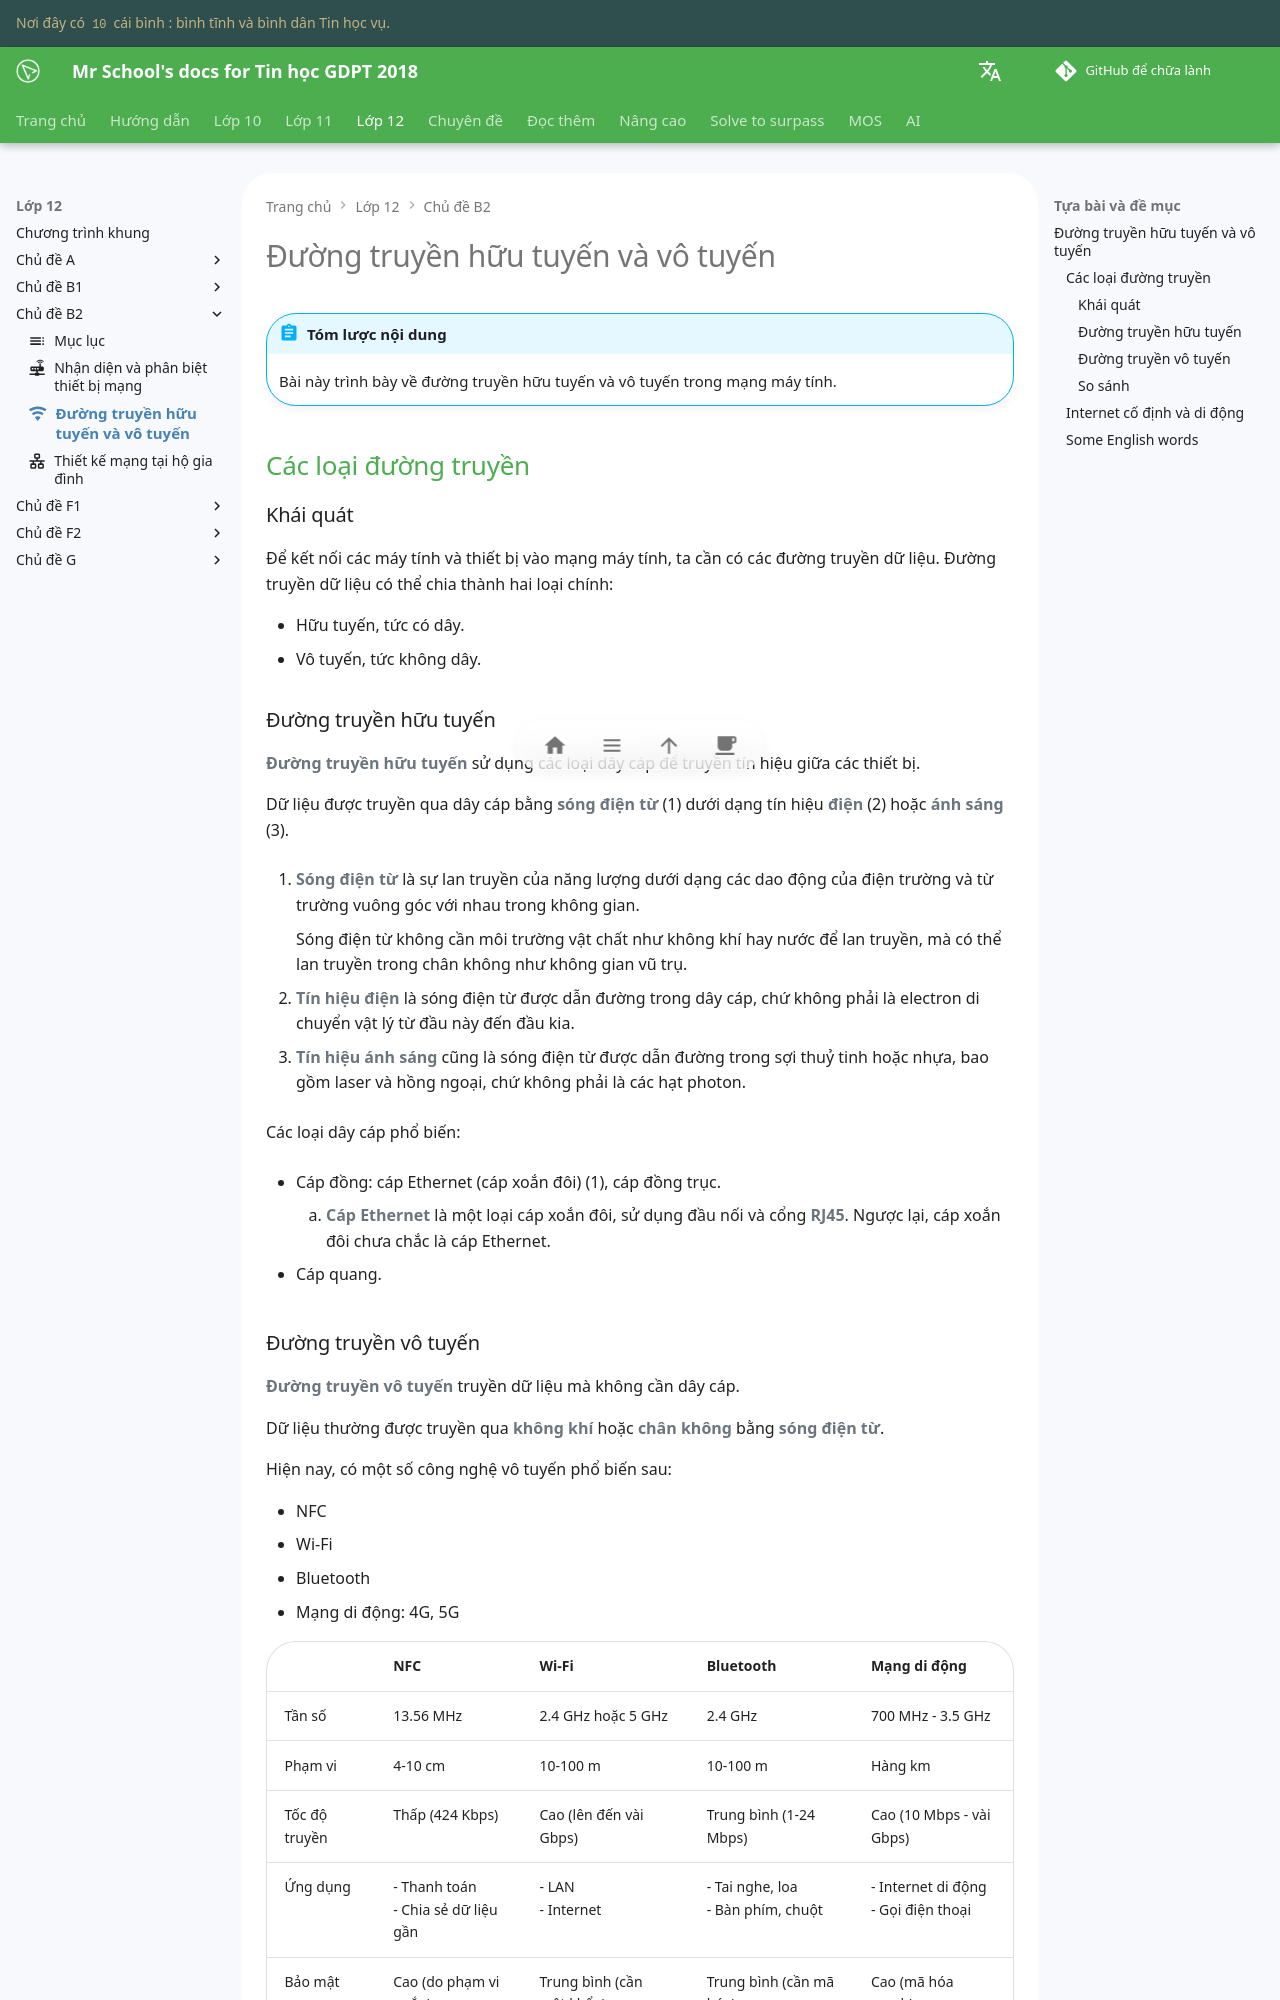

repository: vtchitruong/vtchitruong.github.io · page: grade-12/topic-B2/wired-vs-wireless-transmission/index.html · generator: mkdocs

---
icon: material/wifi
---

# Đường truyền hữu tuyến và vô tuyến

!!! abstract "Tóm lược nội dung"

    Bài này trình bày về đường truyền hữu tuyến và vô tuyến trong mạng máy tính.

## Các loại đường truyền

### Khái quát

Để kết nối các máy tính và thiết bị vào mạng máy tính, ta cần có các đường truyền dữ liệu. Đường truyền dữ liệu có thể chia thành hai loại chính:

- Hữu tuyến, tức có dây.
- Vô tuyến, tức không dây.

### Đường truyền hữu tuyến

**Đường truyền hữu tuyến** sử dụng các loại dây cáp để truyền tín hiệu giữa các thiết bị.

Dữ liệu được truyền qua dây cáp bằng **sóng điện từ** (1) dưới dạng tín hiệu **điện** (2) hoặc **ánh sáng** (3).
{ .annotate }

1.  **Sóng điện từ** là sự lan truyền của năng lượng dưới dạng các dao động của điện trường và từ trường vuông góc với nhau trong không gian.

    Sóng điện từ không cần môi trường vật chất như không khí hay nước để lan truyền, mà có thể lan truyền trong chân không như không gian vũ trụ.

2.  **Tín hiệu điện** là sóng điện từ được dẫn đường trong dây cáp, chứ không phải là electron di chuyển vật lý từ đầu này đến đầu kia.

3.  **Tín hiệu ánh sáng** cũng là sóng điện từ được dẫn đường trong sợi thuỷ tinh hoặc nhựa, bao gồm laser và hồng ngoại, chứ không phải là các hạt photon.

Các loại dây cáp phổ biến:

- Cáp đồng: cáp Ethernet (cáp xoắn đôi) (1), cáp đồng trục.
    { .annotate }

    1.  **Cáp Ethernet** là một loại cáp xoắn đôi, sử dụng đầu nối và cổng **RJ45**. Ngược lại, cáp xoắn đôi chưa chắc là cáp Ethernet.

- Cáp quang.
